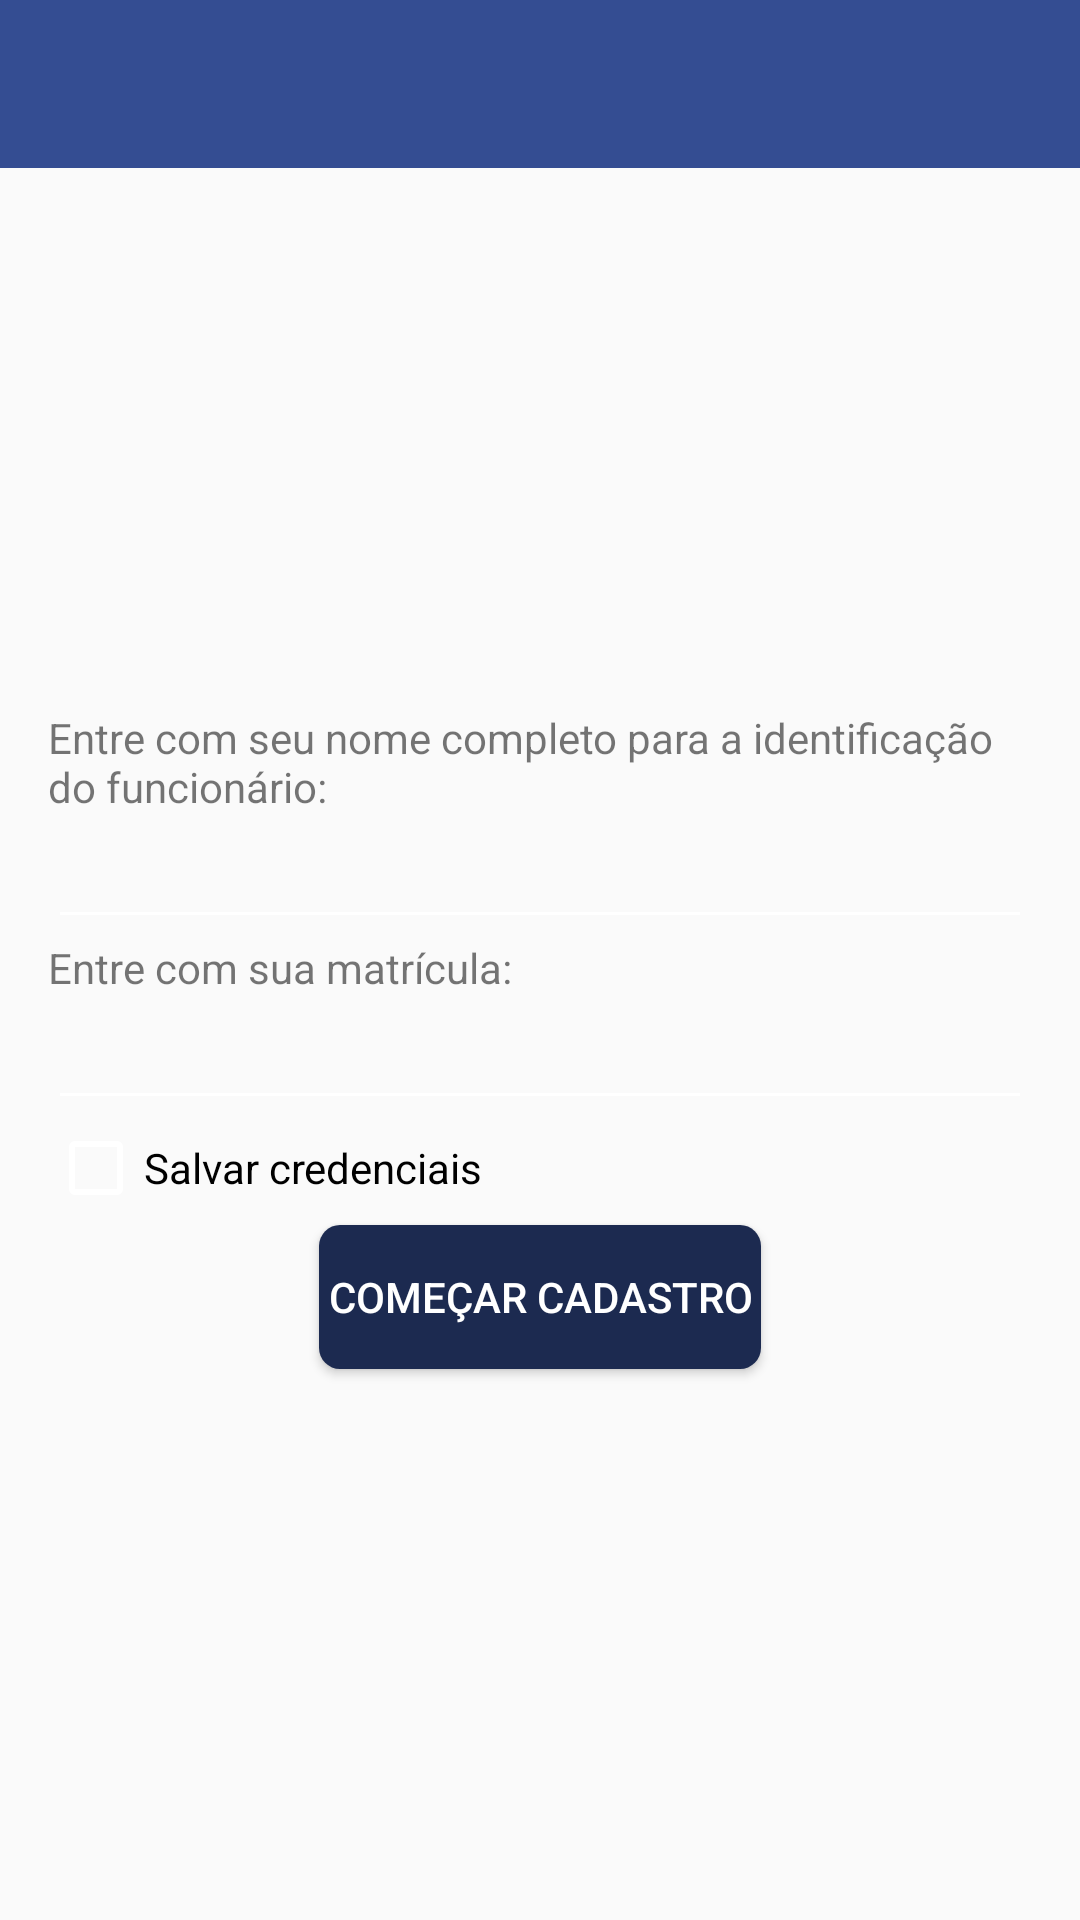

Android layout source for this screen:
<!-- AndroidManifest.xml: application theme AppTheme -->
<!-- res/layout/activity_identificacao.xml -->
<LinearLayout xmlns:android="http://schemas.android.com/apk/res/android"
    xmlns:tools="http://schemas.android.com/tools" android:layout_width="match_parent"
    android:layout_height="match_parent"
    android:orientation="vertical"
    tools:context="com.raissa.analiseapp.Activities.IdentificacaoActivity"
    android:gravity="center">

    <android.support.v7.widget.Toolbar
        android:layout_width="match_parent"
        android:layout_height="wrap_content"
        android:id="@+id/toolbar"
        android:background="@color/primary"/>


    <LinearLayout
        android:layout_width="match_parent"
        android:layout_height="wrap_content"
        android:layout_weight="1"
        android:padding="16dp"
        android:orientation="vertical"
        android:gravity="center">
        <TextView
            android:layout_width="match_parent"
            android:layout_height="wrap_content"
            android:text="@string/txt_insira_nome"/>
        <EditText
            android:layout_width="match_parent"
            android:layout_height="wrap_content"
            android:id="@+id/nome"
            android:inputType="textCapWords"/>
        <TextView
            android:layout_width="match_parent"
            android:layout_height="wrap_content"
            android:text="@string/txt_insira_matricula"/>
        <EditText
            android:layout_width="match_parent"
            android:layout_height="wrap_content"
            android:id="@+id/matricula"
            android:inputType="number"/>
        <CheckBox
            android:layout_width="match_parent"
            android:layout_height="wrap_content"
            android:text="Salvar credenciais"
            android:id="@+id/salvar"/>
        <Button
            style="@style/ButtonStyle"
            android:text="@string/btn_comecar"
            android:id="@+id/btn_comecar"/>
    </LinearLayout>
    <TextView
        style="@style/DicaStyle"
        android:text="@string/txt_gps_dialog"/>


</LinearLayout>
<!-- resources referenced by this layout -->
<resources>
  <color name="primary">#344D92</color>
  <string name="btn_comecar">Começar cadastro</string>
  <string name="txt_gps_dialog">Lembre-se de ativar o GPS do seu dispositivo para que seja possível a captura dos dados de localização geográfica. Mantenha também os dados movéis ligados, para melhor precisão.</string>
  <string name="txt_insira_matricula">Entre com sua matrícula:</string>
  <string name="txt_insira_nome">Entre com seu nome completo para a identificação do funcionário:</string>
  <style name="ButtonStyle">
          <item name="android:background">@drawable/button_background</item>
          <item name="android:layout_height">wrap_content</item>
          <item name="android:layout_width">wrap_content</item>
          <item name="android:padding">3dp</item>
          <item name="android:layout_margin">3dp</item>
          <item name="android:textColor">@color/white</item>
      </style>
  <style name="AppTheme" parent="Theme.AppCompat.Light.NoActionBar">
          
          <item name="colorPrimary">@color/primary</item>
          <item name="colorPrimaryDark">@color/primary_dark</item>
          <item name="colorAccent">@color/accent</item>
          <item name="android:textColorPrimary">@color/primary_text</item>
          <item name="android:textColorSecondary">@color/secondary_text</item>
          <item name="colorControlNormal">@color/icons</item>
      </style>
  <!-- drawable button_background (drawable) -->
  <?xml version="1.0" encoding="utf-8"?>
  <shape xmlns:android="http://schemas.android.com/apk/res/android">
      <corners android:radius="7dp"/>
      <solid android:color="@color/primary_dark"/>
  </shape>
  <color name="white">#fff</color>
  <color name="primary_dark">#1C2A50</color>
  <color name="accent">#8BC34A</color>
  <color name="primary_text">#212121</color>
  <color name="secondary_text">#727272</color>
  <color name="icons">#FFFFFF</color>
</resources>
